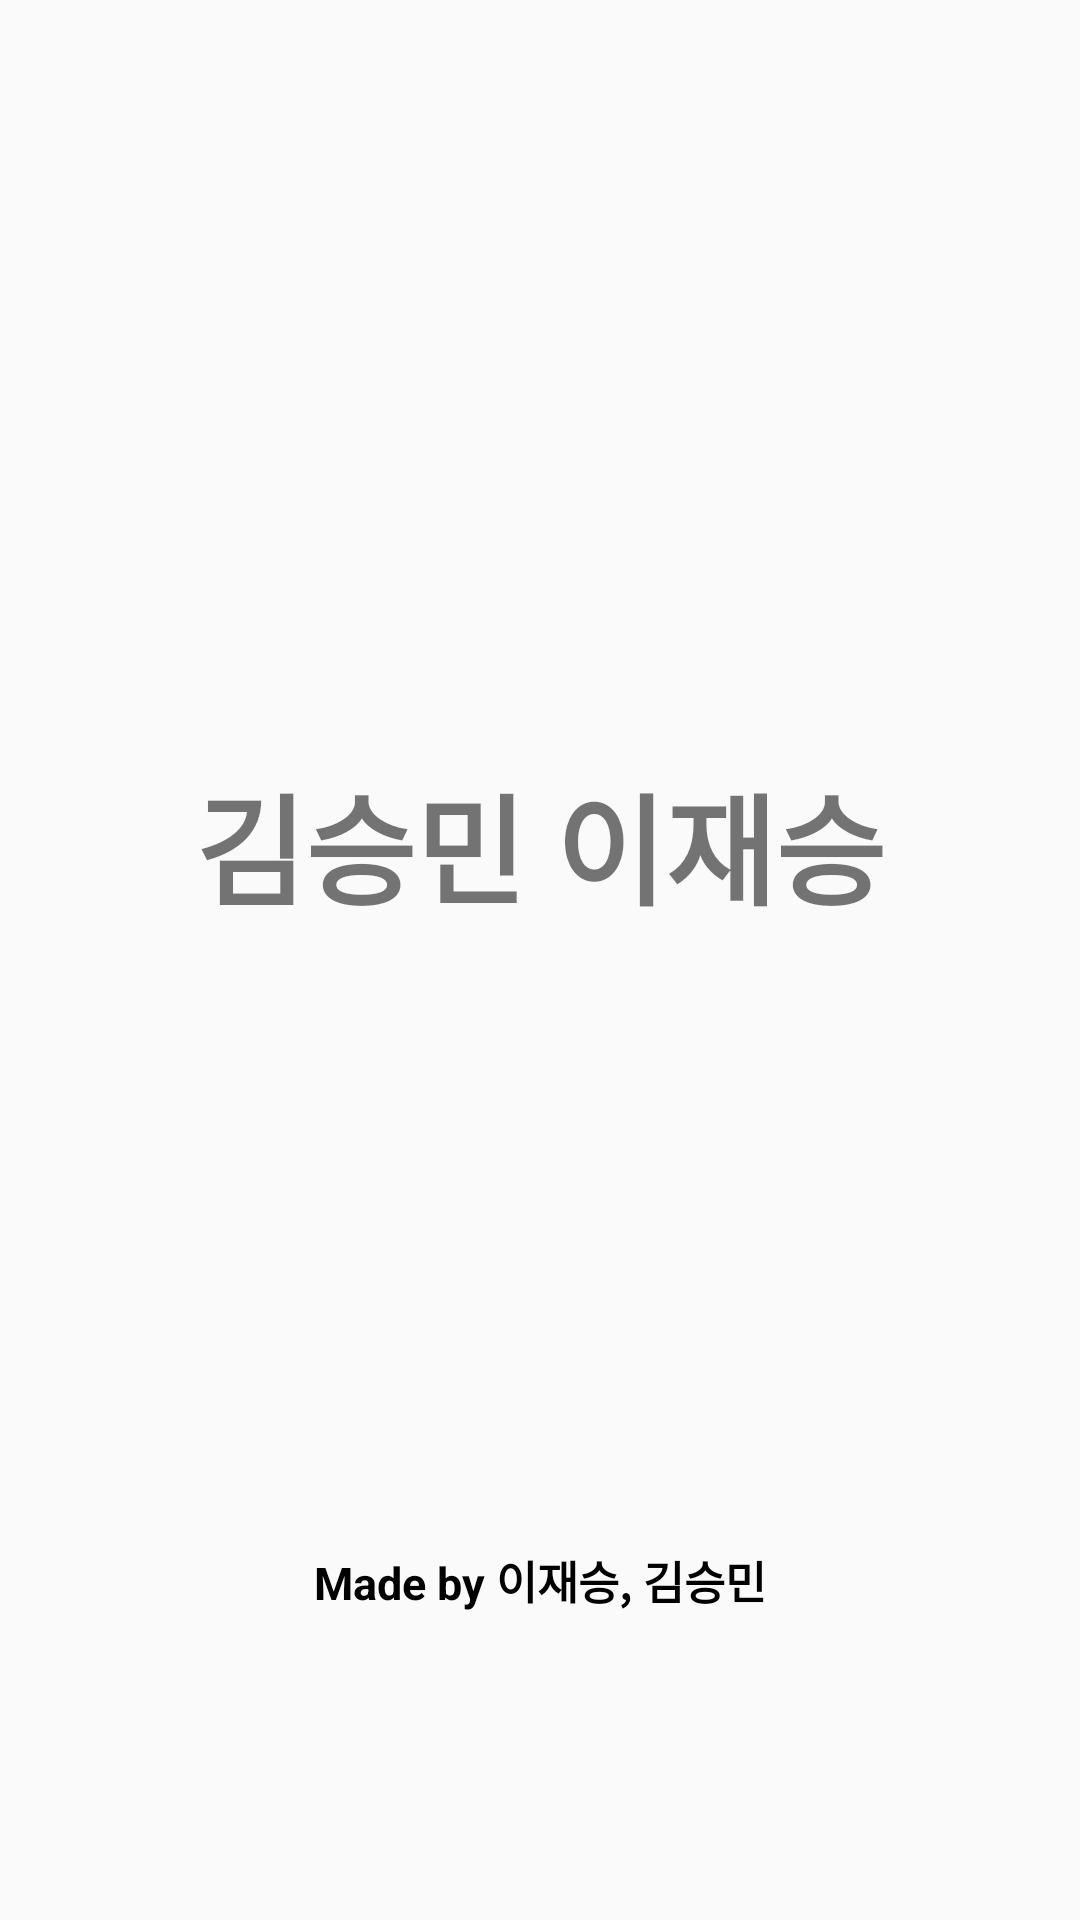

Reconstruct the res/layout file that produces this screen, plus the resources it refers to.
<!-- AndroidManifest.xml: application theme AppTheme -->
<!-- res/layout/activity_title.xml -->
<?xml version="1.0" encoding="utf-8"?>
<androidx.constraintlayout.widget.ConstraintLayout xmlns:android="http://schemas.android.com/apk/res/android"
    xmlns:app="http://schemas.android.com/apk/res-auto"
    xmlns:tools="http://schemas.android.com/tools"
    android:layout_width="match_parent"
    android:layout_height="match_parent"
    tools:context=".Title">
    <LinearLayout
        android:layout_width="match_parent"
        android:layout_height="match_parent"
        android:orientation="vertical"
        android:gravity="center">
        <TextView
            android:layout_width="wrap_content"
            android:layout_height="wrap_content"
            android:layout_marginBottom="200sp"
            android:layout_marginTop="200sp"
            android:text="김승민 이재승"
            android:textSize="40dp"
            android:textStyle="bold" />

        <TextView
            android:layout_width="wrap_content"
            android:layout_height="wrap_content"
            android:layout_marginBottom="50dp"
            android:layout_marginTop="5dp"
            android:text="Made by 이재승, 김승민"
            android:textColor="#000000"
            android:textSize="15dp"
            android:textStyle="bold" />
    </LinearLayout>

</androidx.constraintlayout.widget.ConstraintLayout>
<!-- resources referenced by this layout -->
<resources>
  <style name="AppTheme" parent="Theme.AppCompat.Light.DarkActionBar">
          
          <item name="windowActionBar">false</item>
          <item name="windowNoTitle">true</item>
          <item name="android:windowFullscreen">true</item>
          <item name="colorPrimary">@color/colorPrimary</item>
          <item name="colorPrimaryDark">@color/colorPrimaryDark</item>
          <item name="colorAccent">@color/colorAccent</item>
      </style>
  <!-- not gathered from this repository: default colours our renderer supplied (Android Studio template values) -->
  <color name="colorPrimary">#FF6200EE</color>
  <color name="colorPrimaryDark">#FF3700B3</color>
  <color name="colorAccent">#FF03DAC5</color>
</resources>
